Run: headless pygame with SDL's dummy video driver; simulated clock (each Clock.tick advances the game by its frame time, no real sleeping); random seed 0; keys injected as events and as key.get_pressed() state; mouse plan: one left click at the window centre at the start of phase 2, then a move to the lower-right quarter at the start of phase 3; restart key SPACE tapped at the start of phases 3 and 4.
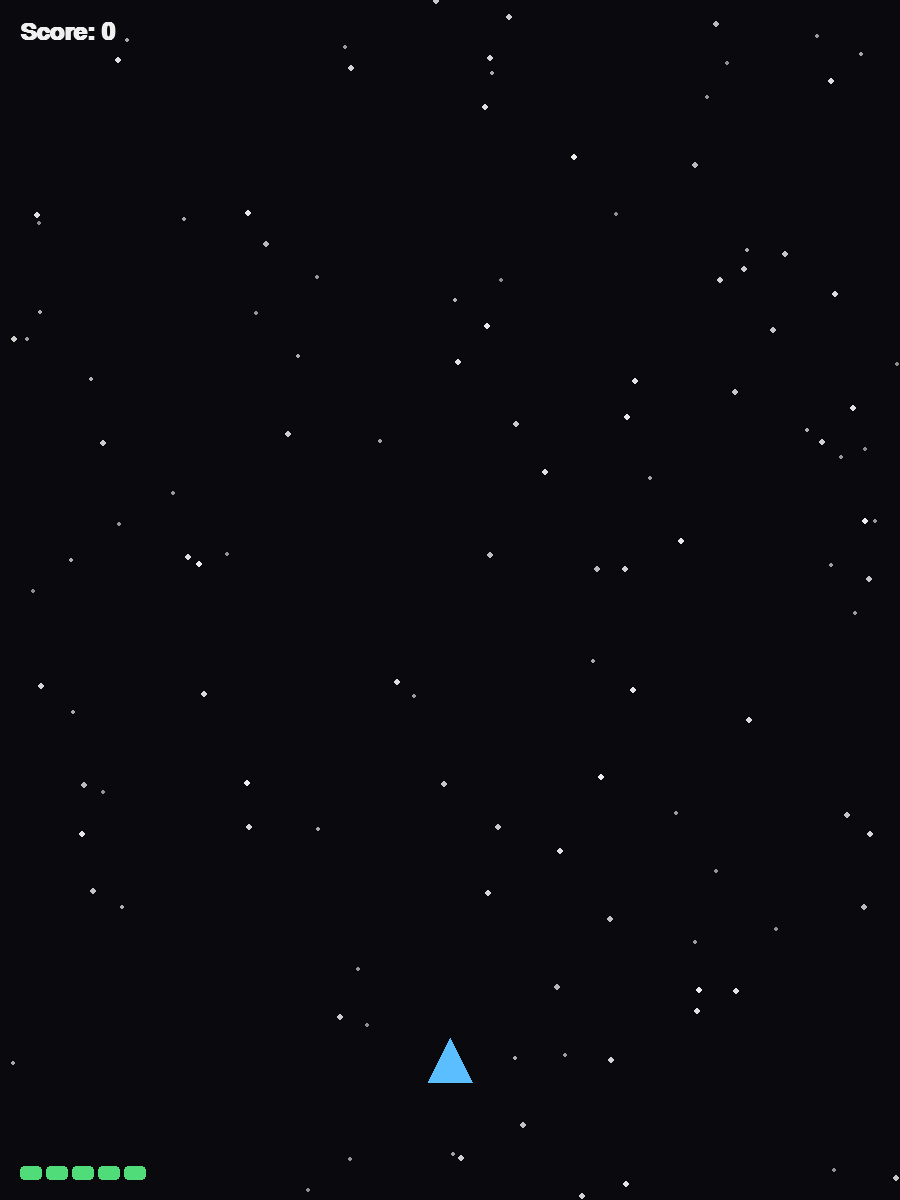
Frame 1 of 4 · flips 1–60 · no input
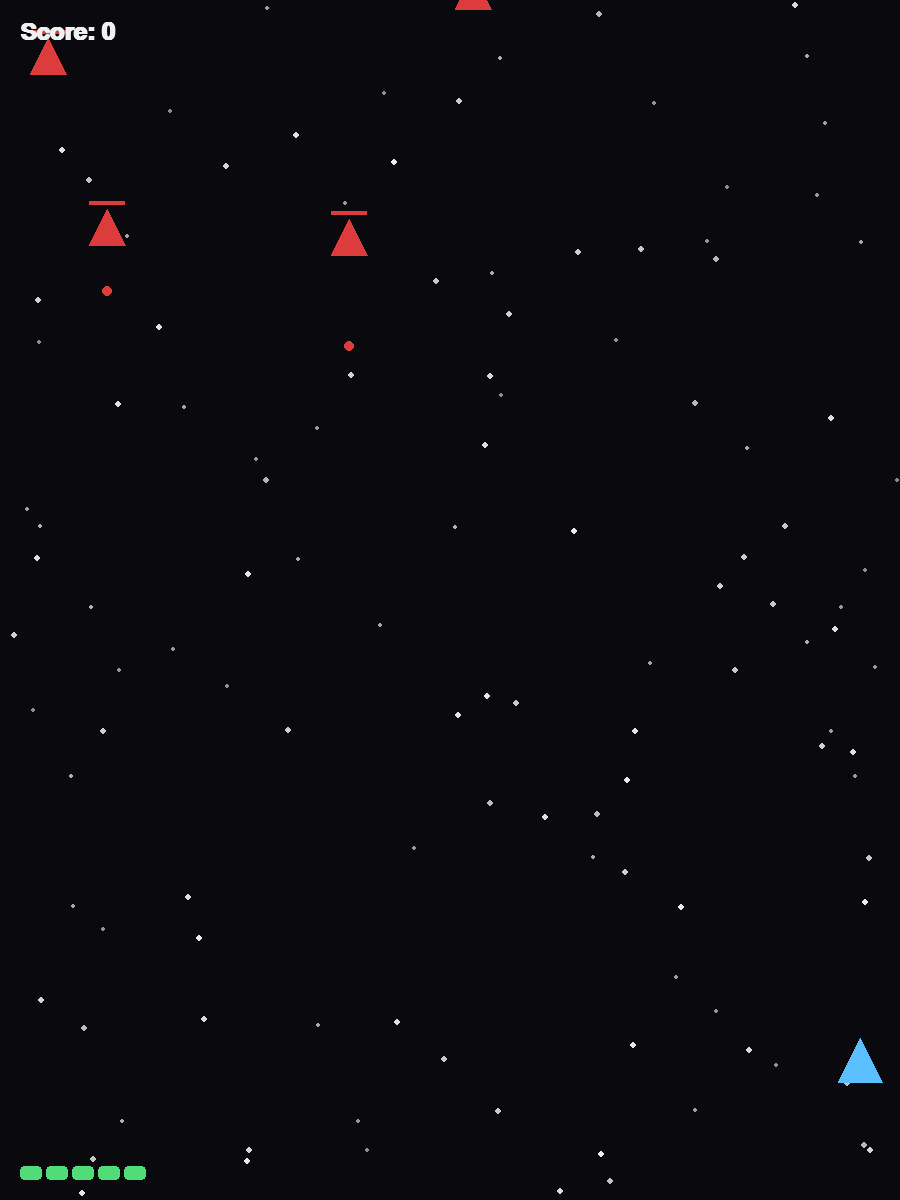
Frame 2 of 4 · flips 61–180 · clicked the window centre · tapped SPACE, RETURN · held RIGHT (→), D
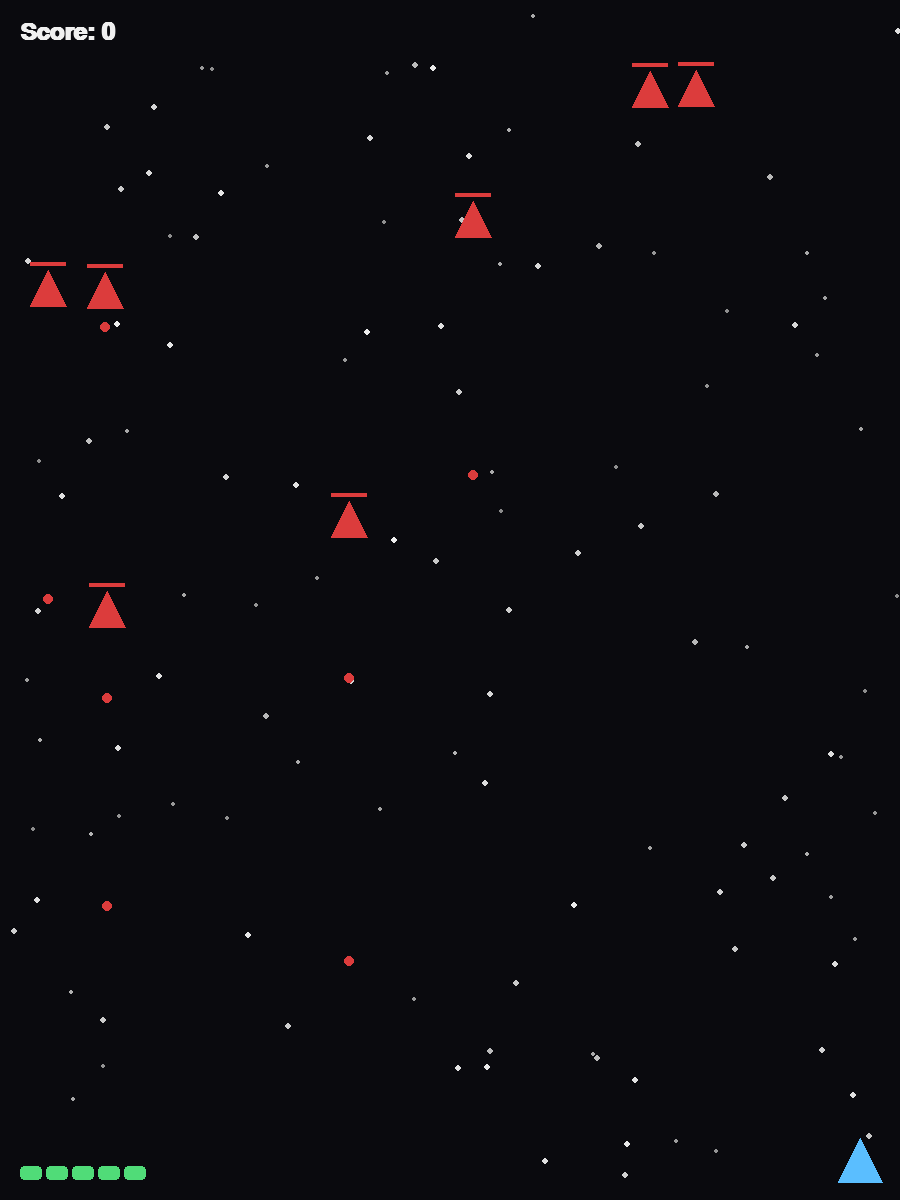
Frame 3 of 4 · flips 181–300 · moved the mouse to the lower-right quarter · tapped SPACE · held DOWN (↓), S
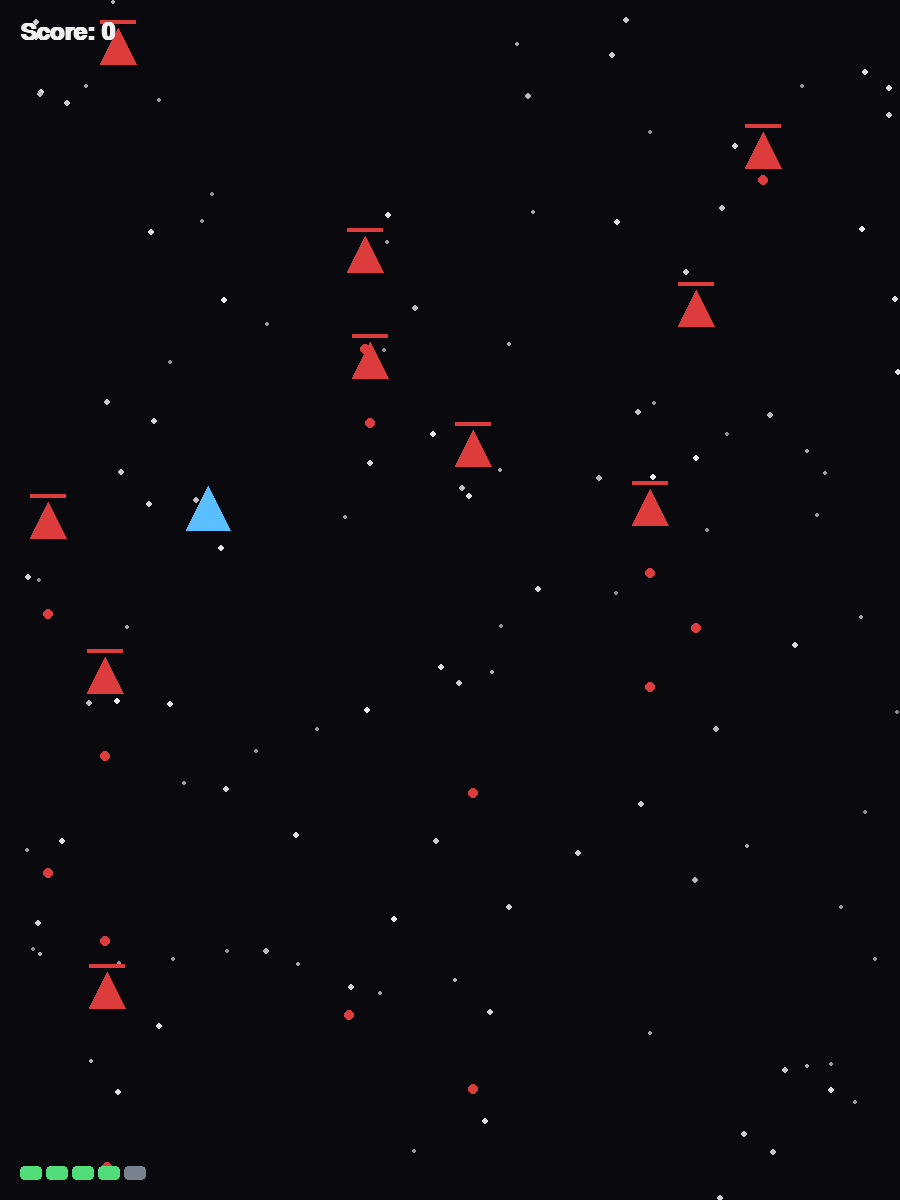
Frame 4 of 4 · flips 301–420 · tapped SPACE · held LEFT (←), A, UP (↑), W

The pygame program that drew these frames:

import math
import random
import sys
from dataclasses import dataclass

import pygame
from pygame import Vector2

"""
Air Combat — a minimal top‑down arcade shooter built with pygame.

Run:
    pip install pygame==2.*
    python air_combat.py

Controls:
    Arrow keys / WASD  Move
    Space              Fire
    Left Shift         Slow/precision move
    P                  Pause / Resume
    ESC                Quit

Gameplay:
    - Survive waves of enemies and earn score.
    - Collect power‑ups for shields, rapid fire, and heal.
    - Every 45–60 seconds (scaled by performance) a boss spawns.

This file is completely asset‑free: ships, bullets, and effects are drawn
with simple shapes. Tweak GAME_* constants to rebalance.
"""

# --------------------------- Config ------------------------------------ #
WIDTH, HEIGHT = 900, 1200
FPS = 60
GAME_TITLE = "Air Combat (pygame)"

# Player
PLAYER_SPEED = 480
PLAYER_SPEED_SLOW = 260
PLAYER_RADIUS = 22
PLAYER_FIRE_COOLDOWN = 0.16
PLAYER_MAX_HP = 5
PLAYER_SHOT_SPEED = 900
PLAYER_SHOT_DMG = 1

# Enemies
ENEMY_MIN_SPEED, ENEMY_MAX_SPEED = 110, 220
ENEMY_SPAWN_EVERY = 0.55  # seconds
ENEMY_RADIUS = 18
ENEMY_HP = 2

# Boss
BOSS_HP = 120
BOSS_SPEED = 120
BOSS_RADIUS = 80
BOSS_COOLDOWN = 0.9

# Powerups
POWERUP_RADIUS = 16
POWERUP_DROP_CHANCE = 0.10
POWERUP_LIFETIME = 10.0

# Misc
STAR_COUNT = 120
SHAKE_DECAY = 0.9

# Colors
WHITE = (240, 240, 240)
BLACK = (10, 10, 14)
GRAY = (120, 130, 140)
YELLOW = (255, 210, 0)
ORANGE = (255, 140, 0)
RED = (220, 60, 60)
BLUE = (90, 190, 255)
CYAN = (80, 230, 230)
GREEN = (80, 220, 120)
PURPLE = (190, 120, 255)

# --------------------------- Helpers ----------------------------------- #

@dataclass
class Timer:
    t: float = 0.0
    def update(self, dt):
        self.t = max(0.0, self.t - dt)
    def ready(self):
        return self.t <= 0.0
    def set(self, sec):
        self.t = sec

class CameraShake:
    def __init__(self):
        self.power = 0.0
    def bump(self, amt):
        self.power = min(30.0, self.power + amt)
    def update(self):
        self.power *= SHAKE_DECAY
    def offset(self):
        if self.power < 0.5:
            return Vector2()
        return Vector2(random.uniform(-self.power, self.power),
                       random.uniform(-self.power, self.power))

# --------------------------- Entities ---------------------------------- #

class Bullet(pygame.sprite.Sprite):
    def __init__(self, pos, vel, friendly=True, dmg=1, color=YELLOW, radius=4):
        super().__init__()
        self.pos = Vector2(pos)
        self.vel = Vector2(vel)
        self.friendly = friendly
        self.dmg = dmg
        self.color = color
        self.radius = radius
        self.rect = pygame.Rect(0, 0, radius * 2, radius * 2)
    def update(self, dt):
        self.pos += self.vel * dt
        self.rect.center = (int(self.pos.x), int(self.pos.y))
        if self.pos.y < -40 or self.pos.y > HEIGHT + 40 or self.pos.x < -40 or self.pos.x > WIDTH + 40:
            self.kill()
    def draw(self, surf):
        pygame.draw.circle(surf, self.color, self.rect.center, self.radius)

class Explosion(pygame.sprite.Sprite):
    def __init__(self, pos, color=ORANGE, duration=0.35):
        super().__init__()
        self.pos = Vector2(pos)
        self.timer = duration
        self.color = color
        self.max_r = 36
        self.rect = pygame.Rect(0, 0, self.max_r * 2, self.max_r * 2)
        self.rect.center = (int(self.pos.x), int(self.pos.y))
    def update(self, dt):
        self.timer -= dt
        if self.timer <= 0:
            self.kill()
    def draw(self, surf):
        p = max(0.0, self.timer) / 0.35
        r = int(self.max_r * (1 - p))
        if r > 0:
            pygame.draw.circle(surf, self.color, self.rect.center, r)
            pygame.draw.circle(surf, YELLOW, self.rect.center, max(1, r // 2), 2)

class FloatingText(pygame.sprite.Sprite):
    def __init__(self, pos, text, color=WHITE):
        super().__init__()
        self.pos = Vector2(pos)
        self.text = text
        self.color = color
        self.timer = 1.0
        self.v = Vector2(0, -50)
    def update(self, dt):
        self.timer -= dt
        self.pos += self.v * dt
        if self.timer <= 0:
            self.kill()
    def draw(self, surf, font):
        img = font.render(self.text, True, self.color)
        surf.blit(img, img.get_rect(center=(int(self.pos.x), int(self.pos.y))))

class PowerUp(pygame.sprite.Sprite):
    TYPES = ("shield", "rapid", "heal")
    COLORS = {"shield": CYAN, "rapid": PURPLE, "heal": GREEN}
    def __init__(self, pos):
        super().__init__()
        self.kind = random.choice(PowerUp.TYPES)
        self.color = PowerUp.COLORS[self.kind]
        self.pos = Vector2(pos)
        self.timer = POWERUP_LIFETIME
        self.rect = pygame.Rect(0, 0, POWERUP_RADIUS * 2, POWERUP_RADIUS * 2)
        self.rect.center = (int(self.pos.x), int(self.pos.y))
        self.vel = Vector2(random.uniform(-40, 40), random.uniform(40, 120))
    def update(self, dt):
        self.timer -= dt
        self.pos += self.vel * dt
        self.vel.y = min(self.vel.y + 50 * dt, 160)
        self.rect.center = (int(self.pos.x), int(self.pos.y))
        if self.timer <= 0 or self.pos.y > HEIGHT + 50:
            self.kill()
    def draw(self, surf):
        pygame.draw.circle(surf, self.color, self.rect.center, POWERUP_RADIUS)
        pygame.draw.circle(surf, WHITE, self.rect.center, POWERUP_RADIUS, 2)

class Enemy(pygame.sprite.Sprite):
    def __init__(self, pos, hp=ENEMY_HP):
        super().__init__()
        self.pos = Vector2(pos)
        self.hp = hp
        self.speed = random.uniform(ENEMY_MIN_SPEED, ENEMY_MAX_SPEED)
        self.rect = pygame.Rect(0, 0, ENEMY_RADIUS * 2, ENEMY_RADIUS * 2)
        self.rect.center = (int(self.pos.x), int(self.pos.y))
        self.shoot_t = Timer()
        self.shoot_t.set(random.uniform(0.8, 1.6))
    def update(self, dt, bullets, effects):
        self.pos.y += self.speed * dt
        self.rect.center = (int(self.pos.x), int(self.pos.y))
        self.shoot_t.update(dt)
        if self.shoot_t.ready():
            self.shoot_t.set(random.uniform(1.1, 2.0))
            vel = Vector2(0, 320)
            bullets.add(Bullet(self.pos + Vector2(0, ENEMY_RADIUS), vel, friendly=False, dmg=1, color=RED, radius=5))
        if self.pos.y > HEIGHT + 40:
            self.kill()
    def draw(self, surf):
        x, y = self.rect.center
        pygame.draw.polygon(surf, RED, [(x, y-ENEMY_RADIUS), (x-ENEMY_RADIUS, y+ENEMY_RADIUS), (x+ENEMY_RADIUS, y+ENEMY_RADIUS)])
        # health bar
        hp_ratio = max(0.0, min(1.0, self.hp / ENEMY_HP))
        pygame.draw.rect(surf, RED, (x-ENEMY_RADIUS, y-ENEMY_RADIUS-8, ENEMY_RADIUS*2, 4), 1)
        pygame.draw.rect(surf, RED, (x-ENEMY_RADIUS+1, y-ENEMY_RADIUS-7, int((ENEMY_RADIUS*2-2)*hp_ratio), 2))

class Boss(pygame.sprite.Sprite):
    def __init__(self):
        super().__init__()
        self.pos = Vector2(WIDTH/2, -120)
        self.rect = pygame.Rect(0, 0, BOSS_RADIUS*2, BOSS_RADIUS*2)
        self.hp = BOSS_HP
        self.state = "enter"
        self.cool = Timer(); self.cool.set(BOSS_COOLDOWN)
        self.target_x = WIDTH/2
    def update(self, dt, bullets, effects):
        if self.state == "enter":
            self.pos.y += 100 * dt
            if self.pos.y >= 200:
                self.state = "fight"
        elif self.state == "fight":
            # sway horizontally towards target
            if abs(self.pos.x - self.target_x) < 10:
                self.target_x = random.uniform(120, WIDTH-120)
            dx = math.copysign(1, self.target_x - self.pos.x)
            self.pos.x += dx * BOSS_SPEED * dt
            self.cool.update(dt)
            if self.cool.ready():
                self.cool.set(BOSS_COOLDOWN)
                # radial burst
                for i in range(14):
                    ang = i * (math.tau/14) + random.uniform(-0.05,0.05)
                    vel = Vector2(math.cos(ang), math.sin(ang)) * 260
                    bullets.add(Bullet(self.pos, vel, friendly=False, dmg=1, color=ORANGE, radius=6))
        self.rect.center = (int(self.pos.x), int(self.pos.y))
        if self.hp <= 0:
            self.kill()
            for _ in range(8):
                effects.add(Explosion(self.pos + Vector2(random.uniform(-60,60), random.uniform(-40,40))))
    def draw(self, surf):
        x, y = self.rect.center
        pygame.draw.circle(surf, PURPLE, (x, y), BOSS_RADIUS)
        pygame.draw.rect(surf, WHITE, (150, 40, WIDTH-300, 20), 2)
        ratio = max(0.0, min(1.0, self.hp / BOSS_HP))
        pygame.draw.rect(surf, PURPLE, (152, 42, int((WIDTH-304) * ratio), 16))

class Player(pygame.sprite.Sprite):
    def __init__(self):
        super().__init__()
        self.pos = Vector2(WIDTH/2, HEIGHT-140)
        self.vel = Vector2()
        self.rect = pygame.Rect(0,0, PLAYER_RADIUS*2, PLAYER_RADIUS*2)
        self.rect.center = (int(self.pos.x), int(self.pos.y))
        self.hp = PLAYER_MAX_HP
        self.invuln = 0.0
        self.fire_t = Timer()
        self.rapid_timer = 0.0
        self.shield_timer = 0.0
        self.score = 0
    def update(self, dt, pressed, bullets):
        speed = PLAYER_SPEED_SLOW if pressed[pygame.K_LSHIFT] or pressed[pygame.K_RSHIFT] else PLAYER_SPEED
        self.vel.xy = 0,0
        if pressed[pygame.K_LEFT] or pressed[pygame.K_a]:
            self.vel.x -= 1
        if pressed[pygame.K_RIGHT] or pressed[pygame.K_d]:
            self.vel.x += 1
        if pressed[pygame.K_UP] or pressed[pygame.K_w]:
            self.vel.y -= 1
        if pressed[pygame.K_DOWN] or pressed[pygame.K_s]:
            self.vel.y += 1
        if self.vel.length_squared() > 0:
            self.vel = self.vel.normalize() * speed
        self.pos += self.vel * dt
        self.pos.x = max(40, min(WIDTH-40, self.pos.x))
        self.pos.y = max(150, min(HEIGHT-40, self.pos.y))
        self.rect.center = (int(self.pos.x), int(self.pos.y))
        self.fire_t.update(dt)
        self.invuln = max(0.0, self.invuln - dt)
        self.rapid_timer = max(0.0, self.rapid_timer - dt)
        self.shield_timer = max(0.0, self.shield_timer - dt)
    def try_fire(self, bullets):
        if not self.fire_t.ready():
            return
        cd = PLAYER_FIRE_COOLDOWN * (0.45 if self.rapid_timer > 0 else 1.0)
        self.fire_t.set(cd)
        # triple shot with slight spread
        for dx in (-14, 0, 14):
            vel = Vector2(dx * 8, -PLAYER_SHOT_SPEED)
            bullets.add(Bullet(self.pos + Vector2(dx, -PLAYER_RADIUS), vel, friendly=True, dmg=PLAYER_SHOT_DMG, color=YELLOW, radius=5))
    def draw(self, surf):
        x, y = self.rect.center
        body = [(x, y-PLAYER_RADIUS), (x-PLAYER_RADIUS, y+PLAYER_RADIUS), (x+PLAYER_RADIUS, y+PLAYER_RADIUS)]
        pygame.draw.polygon(surf, BLUE, body)
        if self.shield_timer > 0:
            rr = PLAYER_RADIUS + 8 + int(3*math.sin(pygame.time.get_ticks()*0.01))
            pygame.draw.circle(surf, CYAN, (x, y), rr, 2)
        # HP pips
        for i in range(PLAYER_MAX_HP):
            c = GREEN if i < self.hp else GRAY
            pygame.draw.rect(surf, c, (20 + i*26, HEIGHT-34, 22, 14), 0, 4)

# --------------------------- Game -------------------------------------- #

class Game:
    def __init__(self):
        pygame.init()
        pygame.display.set_caption(GAME_TITLE)
        self.screen = pygame.display.set_mode((WIDTH, HEIGHT))
        self.clock = pygame.time.Clock()
        self.font_small = pygame.font.SysFont("consolas", 18)
        self.font_big = pygame.font.SysFont("consolas", 36, bold=True)

        self.reset()

    def reset(self):
        self.player = Player()
        self.all_bullets = pygame.sprite.Group()
        self.enemy_bullets = pygame.sprite.Group()
        self.enemies = pygame.sprite.Group()
        self.powerups = pygame.sprite.Group()
        self.effects = pygame.sprite.Group()
        self.floaters = pygame.sprite.Group()
        self.boss = pygame.sprite.GroupSingle()

        self.spawn_t = Timer(); self.spawn_t.set(1.0)
        self.time = 0.0
        self.running = True
        self.paused = False
        self.game_over = False
        self.shake = CameraShake()

        # star field
        self.stars = [Vector2(random.randrange(0, WIDTH), random.randrange(0, HEIGHT)) for _ in range(STAR_COUNT)]
        self.star_speed = [random.uniform(60, 200) for _ in range(STAR_COUNT)]

    def run(self):
        while self.running:
            dt = self.clock.tick(FPS) / 1000.0
            self.events()
            if not self.paused:
                self.update(dt)
            self.draw()
        pygame.quit()

    # -------------------- Systems -------------------- #
    def events(self):
        for e in pygame.event.get():
            if e.type == pygame.QUIT:
                self.running = False
            elif e.type == pygame.KEYDOWN:
                if e.key == pygame.K_ESCAPE:
                    self.running = False
                elif e.key == pygame.K_p:
                    if not self.game_over:
                        self.paused = not self.paused
                elif e.key == pygame.K_SPACE and not self.game_over:
                    self.player.try_fire(self.all_bullets)
            elif e.type == pygame.MOUSEBUTTONDOWN and not self.game_over:
                if e.button == 1:
                    self.player.try_fire(self.all_bullets)

    def update(self, dt):
        if self.game_over:
            return
        pressed = pygame.key.get_pressed()
        self.player.update(dt, pressed, self.all_bullets)

        # Hold space to auto-fire
        if (pressed[pygame.K_SPACE] or pygame.mouse.get_pressed()[0]):
            self.player.try_fire(self.all_bullets)

        # update timers, starfield, shake
        self.time += dt
        self.spawn_t.update(dt)
        self.shake.update()
        for i, s in enumerate(self.stars):
            s.y += self.star_speed[i] * dt
            if s.y > HEIGHT:
                s.x = random.randrange(0, WIDTH)
                s.y = -5

        # spawn enemies
        if self.spawn_t.ready():
            self.spawn_t.set(max(0.25, ENEMY_SPAWN_EVERY - min(0.3, self.time/120)))
            x = random.randrange(40, WIDTH-40)
            self.enemies.add(Enemy((x, -40)))

        # boss spawn logic
        if self.time > 50 and self.boss.sprite is None:
            if self.player.score > 400 or self.time > 65:
                self.boss.add(Boss())

        # update groups
        for b in list(self.all_bullets):
            b.update(dt)
            if not b.friendly:
                self.enemy_bullets.add(b)
                self.all_bullets.remove(b)
        for b in list(self.enemy_bullets):
            b.update(dt)
        for e in list(self.enemies):
            e.update(dt, self.enemy_bullets, self.effects)
        for p in list(self.powerups):
            p.update(dt)
        for fx in list(self.effects):
            fx.update(dt)
        for ft in list(self.floaters):
            ft.update(dt)
        if self.boss.sprite:
            self.boss.sprite.update(dt, self.enemy_bullets, self.effects)

        # collisions: player bullets vs enemies/boss
        for b in [bb for bb in self.all_bullets if bb.friendly]:
            hit_list = [e for e in self.enemies if e.rect.collidepoint(b.rect.center)]
            if self.boss.sprite and self.boss.sprite.rect.collidepoint(b.rect.center):
                self.boss.sprite.hp -= b.dmg
                self.effects.add(Explosion(b.pos, color=YELLOW, duration=0.2))
                self.player.score += 2
                self.shake.bump(1.2)
                b.kill(); continue
            if hit_list:
                for e in hit_list:
                    e.hp -= b.dmg
                    self.effects.add(Explosion(b.pos, duration=0.2))
                    if e.hp <= 0:
                        e.kill()
                        self.player.score += 10
                        self.floaters.add(FloatingText(e.pos, "+10", YELLOW))
                        self.shake.bump(5)
                        if random.random() < POWERUP_DROP_CHANCE:
                            self.powerups.add(PowerUp(e.pos))
                b.kill()

        # enemy bullets vs player
        if self.player.invuln <= 0:
            for eb in [bb for bb in self.enemy_bullets]:
                if self.player.rect.collidepoint(eb.rect.center):
                    took = 0
                    if self.player.shield_timer > 0:
                        # consume shield time instead of HP
                        self.player.shield_timer = max(0.0, self.player.shield_timer - 0.35)
                    else:
                        self.player.hp -= 1; took = 1
                    self.effects.add(Explosion(eb.pos, color=RED, duration=0.25))
                    self.shake.bump(7 if took else 3)
                    self.player.invuln = 0.5
                    eb.kill()
                    break

        # enemies vs player (ramming)
        for e in [ee for ee in self.enemies if self.player.rect.colliderect(ee.rect)]:
            e.kill()
            if self.player.shield_timer > 0:
                self.player.shield_timer = max(0.0, self.player.shield_timer - 1.0)
            else:
                self.player.hp -= 1
            self.effects.add(Explosion(e.pos))
            self.shake.bump(9)
            self.player.invuln = 0.6

        # pickup powerups
        for p in [pp for pp in self.powerups if self.player.rect.colliderect(pp.rect)]:
            if p.kind == "shield":
                self.player.shield_timer += 6.0
                self.floaters.add(FloatingText(self.player.pos, "SHIELD", CYAN))
            elif p.kind == "rapid":
                self.player.rapid_timer += 6.0
                self.floaters.add(FloatingText(self.player.pos, "RAPID FIRE", PURPLE))
            else:
                self.player.hp = min(PLAYER_MAX_HP, self.player.hp + 2)
                self.floaters.add(FloatingText(self.player.pos, "+2 HP", GREEN))
            self.shake.bump(4)
            p.kill()

        if self.player.hp <= 0:
            self.game_over = True
            for _ in range(10):
                self.effects.add(Explosion(self.player.pos + Vector2(random.uniform(-40,40), random.uniform(-40,40))))

    # -------------------- Rendering -------------------- #
    def draw(self):
        self.screen.fill(BLACK)

        # parallax starfield
        for i, s in enumerate(self.stars):
            c = 140 + int((self.star_speed[i]-60) / 140 * 100)
            pygame.draw.circle(self.screen, (c, c, c), (int(s.x), int(s.y)), 2 if self.star_speed[i] < 120 else 3)

        # camera shake offset
        off = self.shake.offset()
        layer = pygame.Surface((WIDTH, HEIGHT), pygame.SRCALPHA)

        # sprites
        for e in self.enemies: e.draw(layer)
        if self.boss.sprite: self.boss.sprite.draw(layer)
        for b in self.all_bullets: b.draw(layer)
        for b in self.enemy_bullets: b.draw(layer)
        for p in self.powerups: p.draw(layer)
        for fx in self.effects: fx.draw(layer)
        self.player.draw(layer)
        for ft in self.floaters: ft.draw(layer, self.font_small)

        self.screen.blit(layer, off)

        # UI
        score_img = self.font_big.render(f"Score: {self.player.score}", True, WHITE)
        self.screen.blit(score_img, (20, 20))
        if self.player.rapid_timer > 0:
            t = self.font_small.render(f"Rapid: {self.player.rapid_timer:0.1f}s", True, PURPLE)
            self.screen.blit(t, (20, 60))
        if self.player.shield_timer > 0:
            t = self.font_small.render(f"Shield: {self.player.shield_timer:0.1f}s", True, CYAN)
            self.screen.blit(t, (20, 80))
        if self.paused:
            self.draw_center_text("PAUSED — press P to resume", 0)
        if self.game_over:
            self.draw_center_text("Game Over — Press ESC to quit", -20)

        pygame.display.flip()

    def draw_center_text(self, text, dy=0):
        img = self.font_big.render(text, True, WHITE)
        rect = img.get_rect(center=(WIDTH/2, HEIGHT/2 + dy))
        self.screen.blit(img, rect)


if __name__ == "__main__":
    try:
        Game().run()
    except Exception as e:
        print("Fatal error:", e)
        pygame.quit()
        sys.exit(1)
